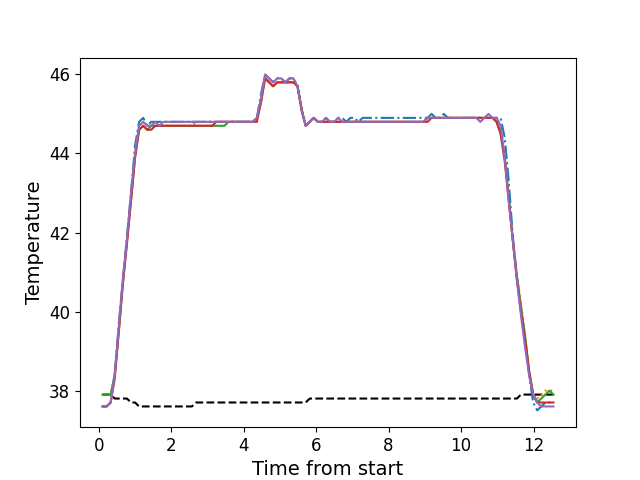

The table this chart was drawn from, first rows:
, times, neutral, z1, z2, z3, z4, z5
0, 0.1076, 37.9, 37.6, 37.9, 37.9, 37.6, 37.6
1, 0.2203, 37.9, 37.6, 37.9, 37.9, 37.6, 37.6
2, 0.3319, 37.9, 37.7, 37.9, 37.9, 37.7, 37.7
3, 0.4435, 37.8, 38.4, 38.4, 38.4, 38.3, 38.4
4, 0.5561, 37.8, 39.7, 39.6, 39.5, 39.5, 39.6
5, 0.6678, 37.8, 40.8, 40.8, 40.7, 40.7, 40.8
6, 0.7804, 37.8, 41.9, 41.8, 41.8, 41.7, 41.8
7, 0.892, 37.7, 43.0, 42.9, 42.8, 42.8, 43.0
8, 1.005, 37.7, 44.2, 44.0, 43.9, 43.9, 44.0
9, 1.116, 37.6, 44.8, 44.7, 44.6, 44.6, 44.7
10, 1.229, 37.6, 44.9, 44.7, 44.7, 44.7, 44.8
11, 1.341, 37.6, 44.7, 44.6, 44.6, 44.6, 44.7
12, 1.452, 37.6, 44.8, 44.7, 44.7, 44.6, 44.7
13, 1.564, 37.6, 44.8, 44.7, 44.7, 44.7, 44.8
14, 1.676, 37.6, 44.8, 44.7, 44.7, 44.7, 44.7
15, 1.789, 37.6, 44.8, 44.7, 44.7, 44.7, 44.8
16, 1.901, 37.6, 44.8, 44.7, 44.7, 44.7, 44.8
17, 2.013, 37.6, 44.8, 44.7, 44.7, 44.7, 44.8
18, 2.125, 37.6, 44.8, 44.7, 44.7, 44.7, 44.8
19, 2.237, 37.6, 44.8, 44.7, 44.7, 44.7, 44.8
20, 2.349, 37.6, 44.8, 44.7, 44.7, 44.7, 44.8
21, 2.462, 37.6, 44.8, 44.7, 44.7, 44.7, 44.8
22, 2.573, 37.6, 44.8, 44.7, 44.7, 44.7, 44.8
23, 2.685, 37.7, 44.8, 44.8, 44.7, 44.7, 44.8
24, 2.798, 37.7, 44.8, 44.8, 44.7, 44.7, 44.8
25, 2.909, 37.7, 44.8, 44.8, 44.7, 44.7, 44.8
26, 3.022, 37.7, 44.8, 44.8, 44.7, 44.7, 44.8
27, 3.134, 37.7, 44.8, 44.8, 44.7, 44.7, 44.8
28, 3.246, 37.7, 44.8, 44.8, 44.7, 44.8, 44.8
29, 3.358, 37.7, 44.8, 44.8, 44.7, 44.8, 44.8
30, 3.47, 37.7, 44.8, 44.8, 44.7, 44.8, 44.8
31, 3.582, 37.7, 44.8, 44.8, 44.8, 44.8, 44.8
32, 3.694, 37.7, 44.8, 44.8, 44.8, 44.8, 44.8
33, 3.806, 37.7, 44.8, 44.8, 44.8, 44.8, 44.8
34, 3.918, 37.7, 44.8, 44.8, 44.8, 44.8, 44.8
35, 4.03, 37.7, 44.8, 44.8, 44.8, 44.8, 44.8
36, 4.143, 37.7, 44.8, 44.8, 44.8, 44.8, 44.8
37, 4.254, 37.7, 44.8, 44.8, 44.8, 44.8, 44.8
38, 4.366, 37.7, 44.9, 44.9, 44.9, 44.8, 44.9
39, 4.479, 37.7, 45.5, 45.4, 45.3, 45.3, 45.4
40, 4.591, 37.7, 46.0, 45.9, 45.9, 45.9, 46.0
41, 4.702, 37.7, 45.9, 45.8, 45.8, 45.8, 45.9
42, 4.815, 37.7, 45.8, 45.7, 45.7, 45.7, 45.8
43, 4.927, 37.7, 45.9, 45.8, 45.8, 45.8, 45.9
44, 5.038, 37.7, 45.9, 45.8, 45.8, 45.8, 45.9
45, 5.151, 37.7, 45.8, 45.8, 45.8, 45.8, 45.8
46, 5.263, 37.7, 45.9, 45.8, 45.8, 45.8, 45.9
47, 5.375, 37.7, 45.9, 45.8, 45.8, 45.8, 45.9
48, 5.487, 37.7, 45.7, 45.7, 45.7, 45.7, 45.7
49, 5.599, 37.7, 45.1, 45.2, 45.1, 45.1, 45.1
50, 5.711, 37.7, 44.7, 44.7, 44.7, 44.7, 44.7
51, 5.824, 37.8, 44.8, 44.8, 44.8, 44.8, 44.8
52, 5.935, 37.8, 44.9, 44.9, 44.9, 44.9, 44.9
53, 6.047, 37.8, 44.8, 44.8, 44.8, 44.8, 44.8
54, 6.159, 37.8, 44.8, 44.8, 44.8, 44.8, 44.8
55, 6.272, 37.8, 44.9, 44.8, 44.8, 44.8, 44.9
56, 6.385, 37.8, 44.8, 44.8, 44.8, 44.8, 44.8
57, 6.495, 37.8, 44.8, 44.8, 44.8, 44.8, 44.8
58, 6.608, 37.8, 44.9, 44.8, 44.8, 44.8, 44.9
59, 6.72, 37.8, 44.9, 44.8, 44.8, 44.8, 44.8
... 52 more rows
